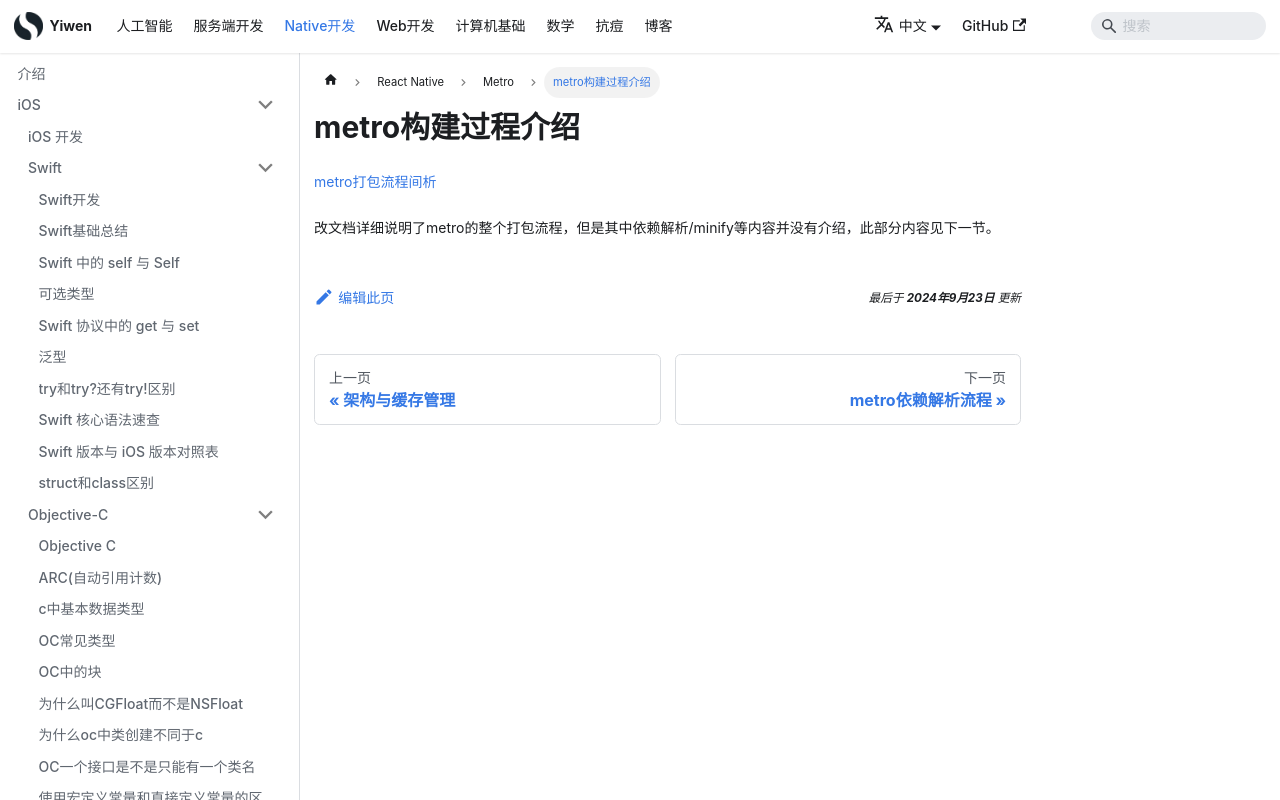

repository: Hao-yiwen/yiwen-blog-website · page: docs/native/ReactNative/metro/metro_build/index.html · generator: docusaurus

---
title: metro构建过程介绍
sidebar_label: metro构建过程介绍
date: 2024-09-23
last_update:
  date: 2024-09-23
---

# metro构建过程介绍

[metro打包流程间析](https://metaatem.cn/react/react-native_bundle%E5%88%B0bundle%E7%94%9F%E6%88%90%E5%88%B0%E5%BA%95%E5%8F%91%E7%94%9F%E4%BA%86%E4%BB%80%E4%B9%88.html#%E4%B8%80%E3%80%81%E5%89%8D%E8%A8%80)


改文档详细说明了metro的整个打包流程，但是其中依赖解析/minify等内容并没有介绍，此部分内容见下一节。
